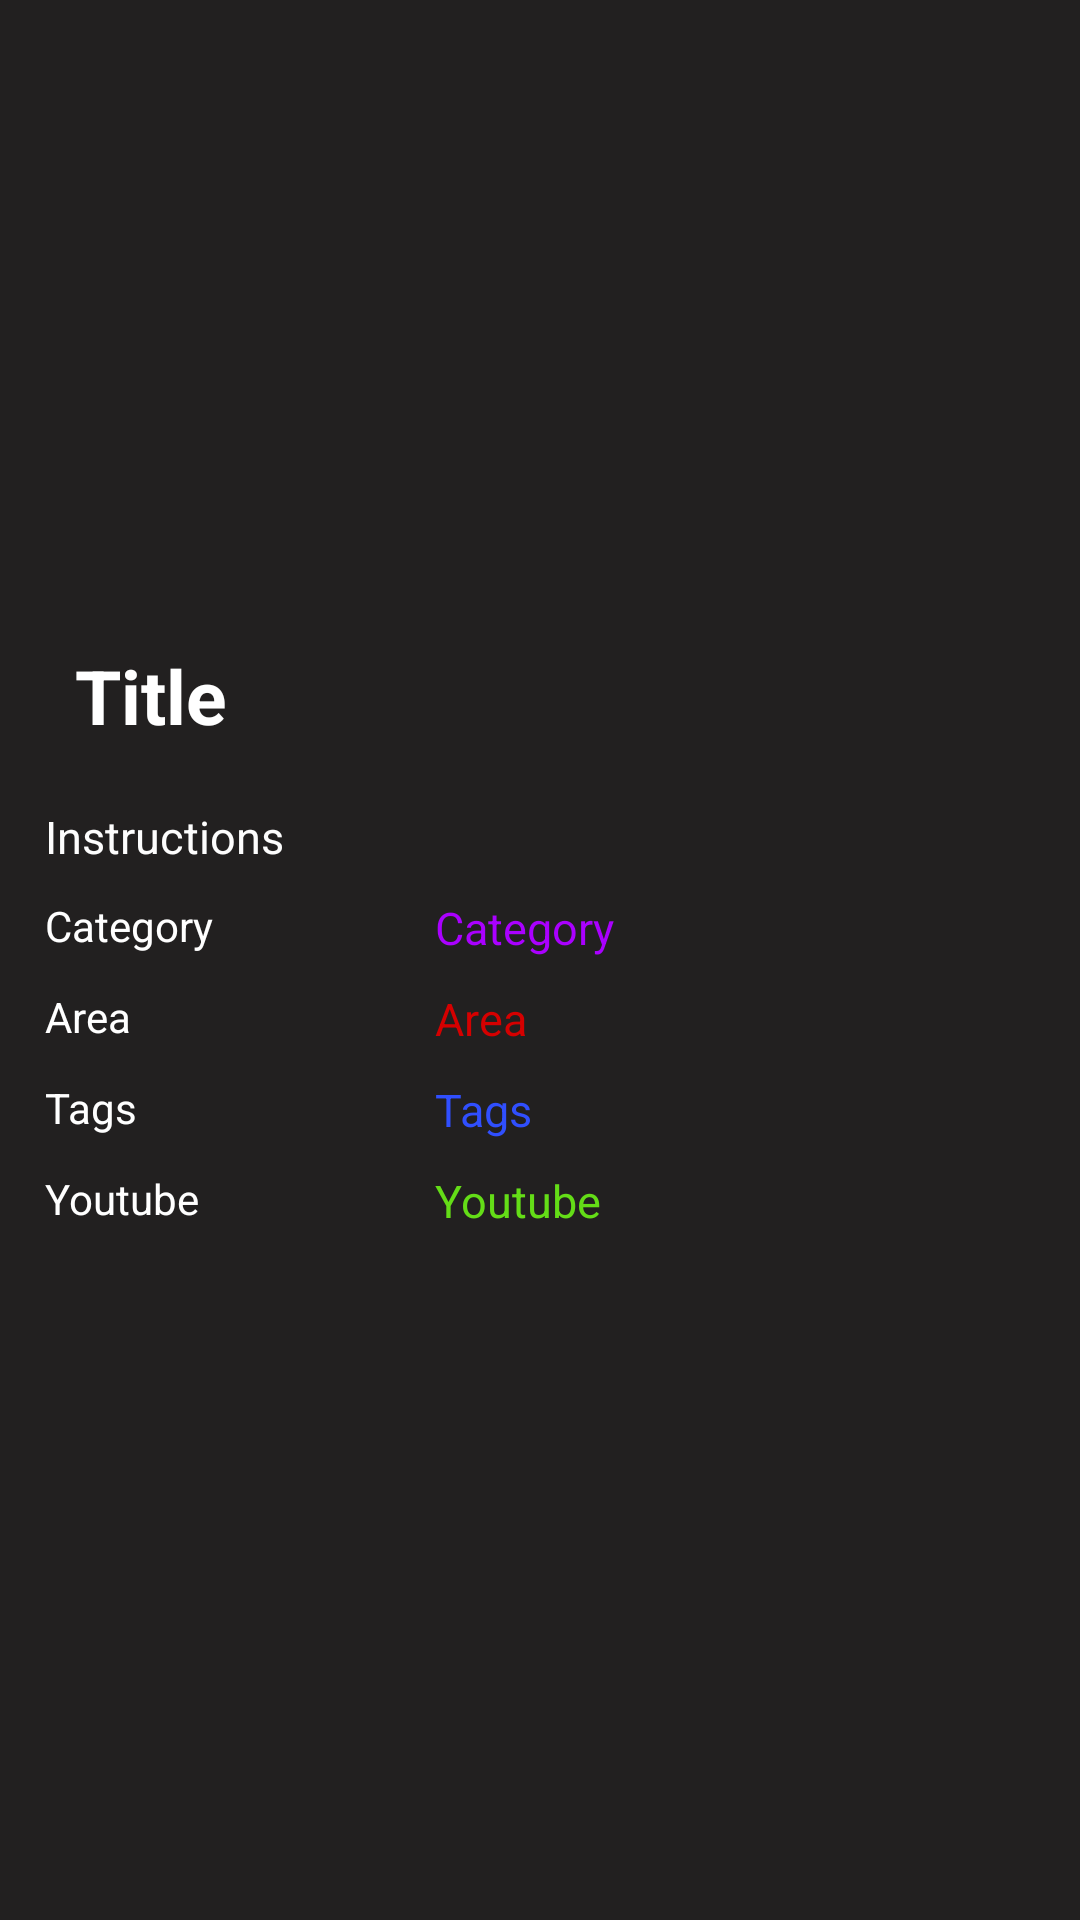

Reconstruct the res/layout file that produces this screen, plus the resources it refers to.
<!-- AndroidManifest.xml: application theme Theme.TheMealDBAPI -->
<!-- res/layout/activity_detail.xml -->
<?xml version="1.0" encoding="utf-8"?>
<ScrollView xmlns:android="http://schemas.android.com/apk/res/android"
    android:layout_width="match_parent"
    android:layout_height="match_parent"
    android:background="#222020"
    android:orientation="vertical">

    <LinearLayout
        android:layout_width="match_parent"
        android:layout_height="match_parent"
        android:orientation="vertical">

        <ImageView
            android:layout_width="match_parent"
            android:layout_height="200dp"
            android:src="@drawable/ic_launcher_foreground"
            android:id="@+id/ivThumb"
            android:scaleType="fitCenter"
            />

        <LinearLayout
            android:layout_width="match_parent"
            android:layout_height="wrap_content"
            android:orientation="horizontal"
            android:padding="5dp">



            <LinearLayout
                android:layout_width="match_parent"
                android:layout_height="match_parent"
                android:orientation="vertical"
                android:padding="5dp">

                <TextView
                    android:id="@+id/tvTitle"
                    android:layout_width="match_parent"
                    android:layout_height="wrap_content"
                    android:layout_marginStart="10dp"
                    android:layout_marginLeft="10dp"
                    android:background="@android:color/transparent"
                    android:ems="10"
                    android:maxLines="3"
                    android:padding="5dp"
                    android:text="Title"
                    android:textColor="#FFFFFF"
                    android:textSize="25sp"
                    android:textStyle="bold" />

            </LinearLayout>

        </LinearLayout>

        <TextView
            android:id="@+id/tvInstructions"
            android:layout_width="match_parent"
            android:layout_height="wrap_content"
            android:layout_marginStart="10dp"
            android:layout_marginLeft="10dp"
            android:background="@android:color/transparent"
            android:text="Instructions"
            android:padding="5dp"
            android:textColor="#FDFDFD"
            android:textSize="15sp" />

        <LinearLayout
            android:layout_width="match_parent"
            android:layout_height="wrap_content"
            android:orientation="horizontal">
            <TextView
                android:layout_width="120dp"
                android:layout_height="match_parent"
                android:text="Category"
                android:padding="5dp"
                android:layout_marginStart="10dp"
                android:layout_marginLeft="10dp"
                android:textColor="#ffffff"/>
            <TextView
                android:id="@+id/tvCategoryD"
                android:layout_width="match_parent"
                android:layout_height="wrap_content"
                android:layout_marginStart="10dp"
                android:layout_marginLeft="10dp"
                android:background="@android:color/transparent"
                android:maxLines="2"
                android:text="Category"
                android:padding="5dp"
                android:inputType="textCapCharacters"
                android:textColor="#AA00FF"
                android:textSize="15sp" />
        </LinearLayout>

        <LinearLayout
            android:layout_width="match_parent"
            android:layout_height="wrap_content"
            android:orientation="horizontal">
            <TextView
                android:layout_width="120dp"
                android:layout_height="match_parent"
                android:text="Area"
                android:padding="5dp"
                android:layout_marginStart="10dp"
                android:layout_marginLeft="10dp"
                android:textColor="#ffffff"/>
            <TextView
                android:id="@+id/tvAreaD"
                android:layout_width="match_parent"
                android:layout_height="wrap_content"
                android:layout_marginStart="10dp"
                android:layout_marginLeft="10dp"
                android:background="@android:color/transparent"
                android:maxLines="2"
                android:text="Area"
                android:padding="5dp"
                android:textColor="#D50000"
                android:textSize="15sp" />
        </LinearLayout>

        <LinearLayout
            android:layout_width="match_parent"
            android:layout_height="wrap_content"
            android:orientation="horizontal">
            <TextView
                android:layout_width="120dp"
                android:layout_height="match_parent"
                android:text="Tags"
                android:padding="5dp"
                android:layout_marginStart="10dp"
                android:layout_marginLeft="10dp"
                android:textColor="#ffffff"/>
            <TextView
                android:id="@+id/tvTagsD"
                android:layout_width="match_parent"
                android:layout_height="wrap_content"
                android:layout_marginStart="10dp"
                android:layout_marginLeft="10dp"
                android:background="@android:color/transparent"
                android:maxLines="2"
                android:text="Tags"
                android:padding="5dp"
                android:textColor="#304FFE"
                android:textSize="15sp" />
        </LinearLayout>

        <LinearLayout
            android:layout_width="match_parent"
            android:layout_height="wrap_content"
            android:orientation="horizontal">
            <TextView
                android:layout_width="120dp"
                android:layout_height="match_parent"
                android:text="Youtube"
                android:padding="5dp"
                android:layout_marginStart="10dp"
                android:layout_marginLeft="10dp"
                android:textColor="#ffffff"/>
            <TextView
                android:id="@+id/tvYoutubeD"
                android:layout_width="match_parent"
                android:layout_height="wrap_content"
                android:layout_marginStart="10dp"
                android:layout_marginLeft="10dp"
                android:background="@android:color/transparent"
                android:maxLines="2"
                android:text="Youtube"
                android:padding="5dp"
                android:textColor="#64DD17"
                android:textSize="15sp" />

        </LinearLayout>

    </LinearLayout>


</ScrollView>
<!-- resources referenced by this layout -->
<resources>
  <style name="Theme.TheMealDBAPI" parent="Theme.MaterialComponents.DayNight.DarkActionBar">
          
          <item name="colorPrimary">@color/purple_500</item>
          <item name="colorPrimaryVariant">@color/purple_700</item>
          <item name="colorOnPrimary">@color/white</item>
          
          <item name="colorSecondary">@color/teal_200</item>
          <item name="colorSecondaryVariant">@color/teal_700</item>
          <item name="colorOnSecondary">@color/black</item>
          
          <item name="android:statusBarColor" tools:targetApi="l">?attr/colorPrimaryVariant</item>
          
      </style>
  <!-- not gathered from this repository: default colours our renderer supplied (Android Studio template values) -->
  <color name="purple_500">#FF6200EE</color>
  <color name="purple_700">#FF3700B3</color>
  <color name="teal_200">#FF03DAC5</color>
  <color name="teal_700">#FF018786</color>
  <color name="black">#FF000000</color>
  <color name="white">#FFFFFFFF</color>
</resources>
